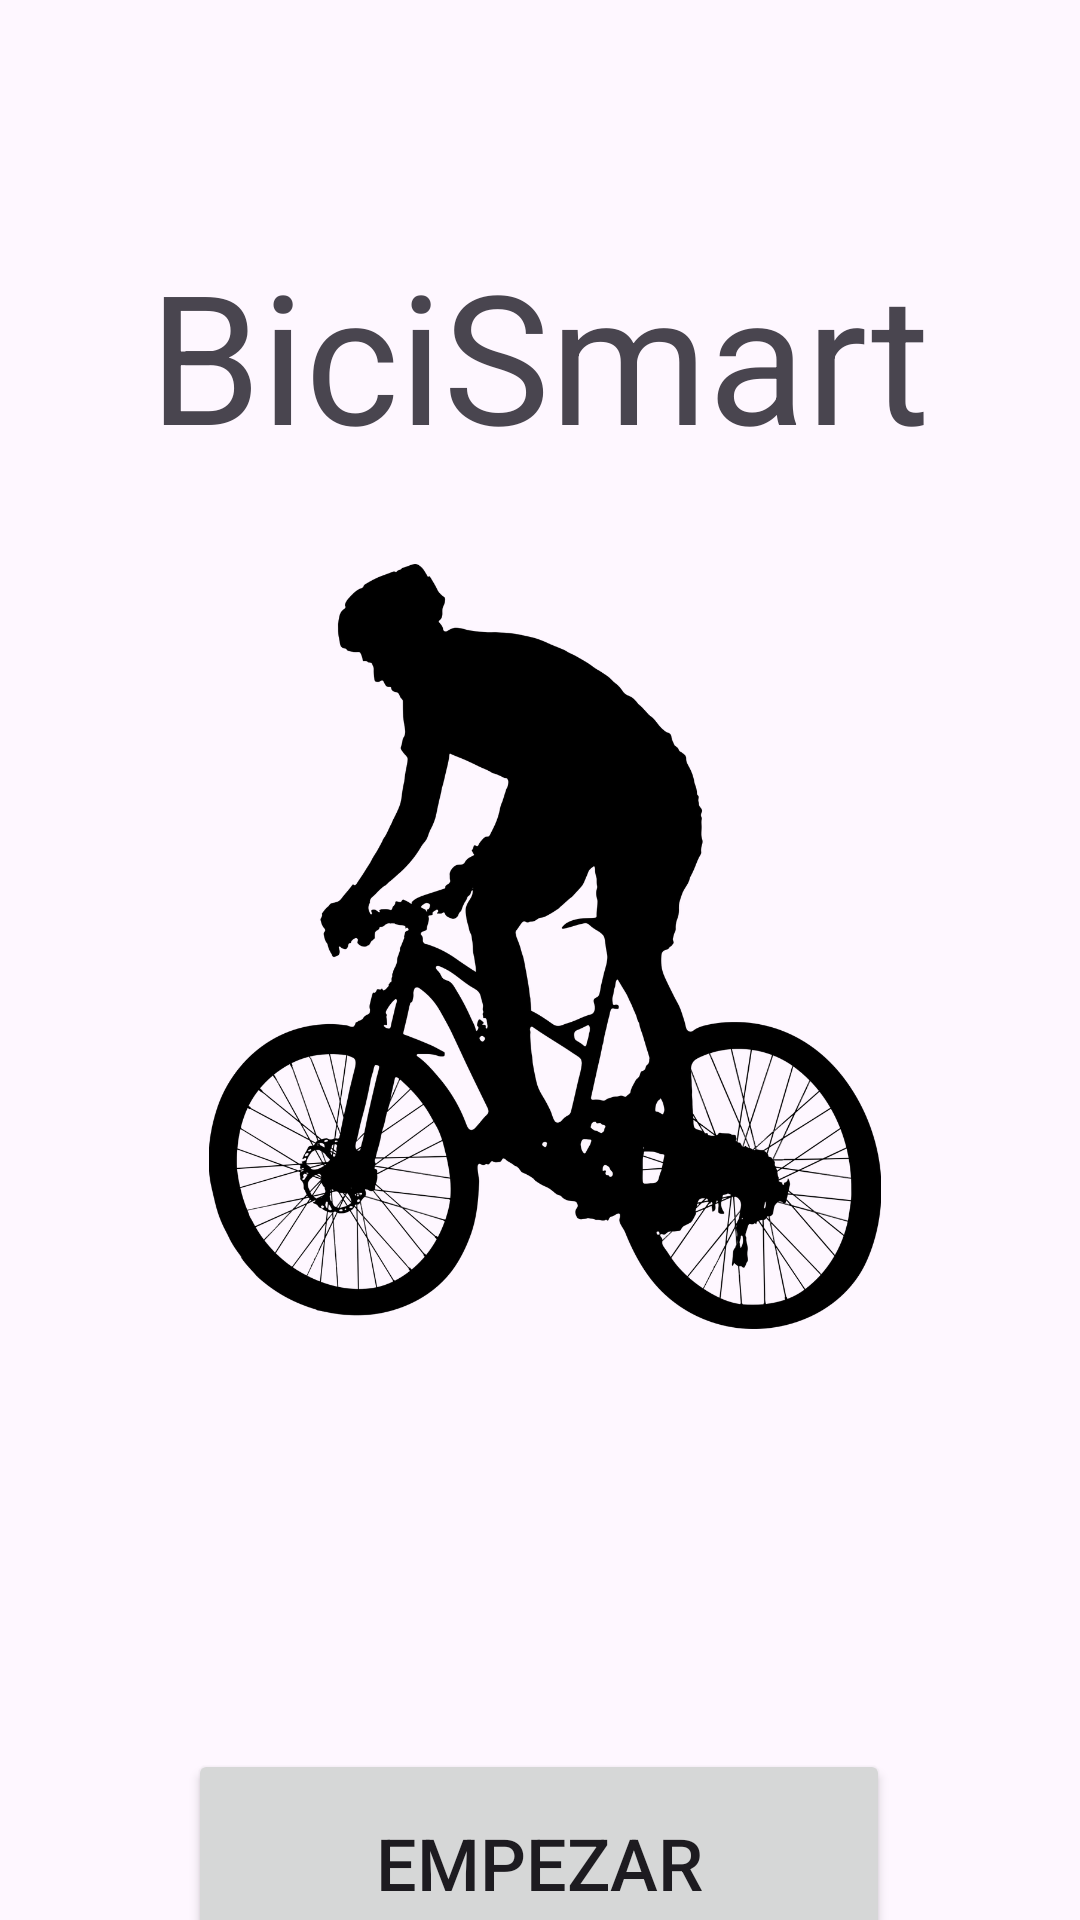

Reconstruct the res/layout file that produces this screen, plus the resources it refers to.
<!-- AndroidManifest.xml: application theme Theme.BiciSmart -->
<!-- res/layout/activity_main.xml -->
<?xml version="1.0" encoding="utf-8"?>
<androidx.constraintlayout.widget.ConstraintLayout xmlns:android="http://schemas.android.com/apk/res/android"
    xmlns:app="http://schemas.android.com/apk/res-auto"
    xmlns:tools="http://schemas.android.com/tools"
    android:id="@+id/main"
    android:layout_width="match_parent"
    android:layout_height="match_parent"
    tools:context=".MainActivity">

    <TextView
        android:id="@+id/textView"
        android:layout_width="wrap_content"
        android:layout_height="wrap_content"
        android:text="@string/app_name"
        android:textSize="60sp"
        app:layout_constraintBottom_toBottomOf="parent"
        app:layout_constraintEnd_toEndOf="parent"
        app:layout_constraintStart_toStartOf="parent"
        app:layout_constraintTop_toTopOf="parent"
        app:layout_constraintVertical_bias="0.139" />

    <Button
        android:id="@+id/startButton"
        android:layout_width="234dp"
        android:layout_height="76dp"
        android:layout_marginTop="140dp"
        android:onClick="goToBluetoothScreen"
        android:text="Empezar"
        android:textSize="24sp"
        app:layout_constraintEnd_toEndOf="parent"
        app:layout_constraintHorizontal_bias="0.497"
        app:layout_constraintStart_toStartOf="parent"
        app:layout_constraintTop_toBottomOf="@+id/imageView" />

    <ImageView
        android:id="@+id/imageView"
        android:layout_width="256dp"
        android:layout_height="255dp"
        android:layout_marginTop="30dp"
        android:contentDescription="biciSmart"
        app:layout_constraintBottom_toTopOf="@+id/startButton"
        app:layout_constraintEnd_toEndOf="parent"
        app:layout_constraintHorizontal_bias="0.516"
        app:layout_constraintStart_toStartOf="parent"
        app:layout_constraintTop_toBottomOf="@+id/textView"
        app:layout_constraintVertical_bias="0.51"
        app:srcCompat="@drawable/bicycle" />

</androidx.constraintlayout.widget.ConstraintLayout>
<!-- resources referenced by this layout -->
<resources>
  <!-- drawable bicycle: png bitmap (drawable, 137691 bytes) -->
  <string name="app_name">BiciSmart</string>
  <style name="Theme.BiciSmart" parent="Base.Theme.BiciSmart" />
  <style name="Base.Theme.BiciSmart" parent="Theme.Material3.DayNight.NoActionBar">
          
          
  
      </style>
</resources>
